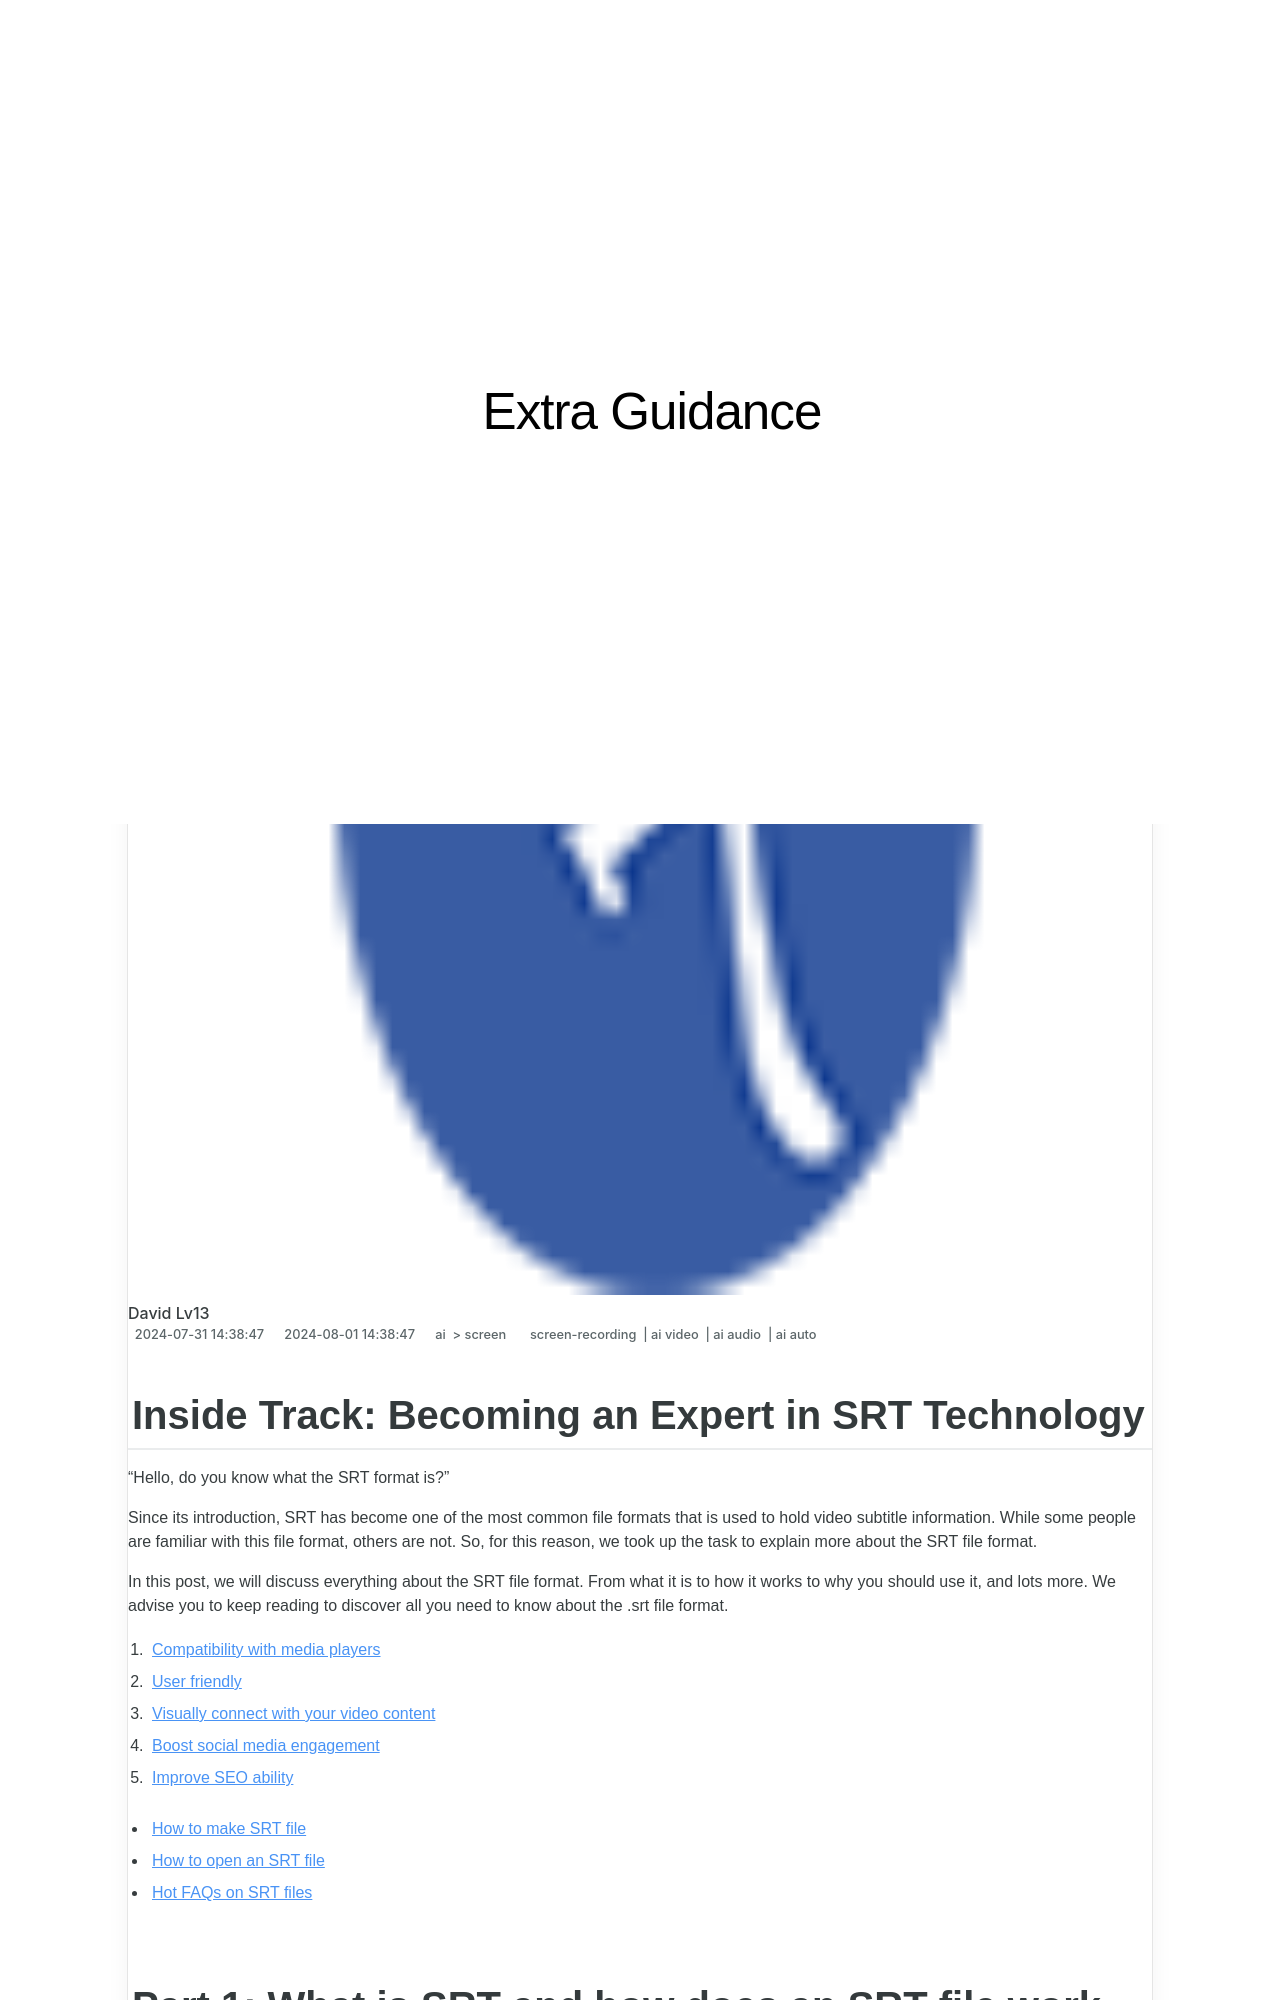

repository: techidaily/site-extra-guidance · page: 2024-approved-inside-track-becoming-an-expert-in-srt-technology/index.html · generator: jekyll

---
title: "\"2024 Approved  Inside Track  Becoming an Expert in SRT Technology\""
date: 2024-07-31T14:38:47.306Z
updated: 2024-08-01T14:38:47.306Z
tags: 
  - screen-recording
  - ai video
  - ai audio
  - ai auto
categories: 
  - ai
  - screen
description: "\"This Article Describes 2024 Approved: Inside Track: Becoming an Expert in SRT Technology\""
excerpt: "\"This Article Describes 2024 Approved: Inside Track: Becoming an Expert in SRT Technology\""
keywords: "SRT Expertise,SRT Mastery,SRT Tech Guide,SRT Professionals,SRT Innovators,SRT Industry Leaders,Advanced SRT Knowledge"
thumbnail: https://thmb.techidaily.com/8873a1de6b737b1bdaf613e6b23cabb06e207ebbce95a2d263cbd7e4a2de27ba.jpg
---

## Inside Track: Becoming an Expert in SRT Technology

“Hello, do you know what the SRT format is?”

Since its introduction, SRT has become one of the most common file formats that is used to hold video subtitle information. While some people are familiar with this file format, others are not. So, for this reason, we took up the task to explain more about the SRT file format.

In this post, we will discuss everything about the SRT file format. From what it is to how it works to why you should use it, and lots more. We advise you to keep reading to discover all you need to know about the .srt file format.

1. [Compatibility with media players](#part2-1)
2. [User friendly](#part2-2)
3. [Visually connect with your video content](#part2-3)
4. [Boost social media engagement](#part2-4)
5. [Improve SEO ability](#part2-5)

* [How to make SRT file](#part3)
* [How to open an SRT file](#part4)
* [Hot FAQs on SRT files](#part5)
